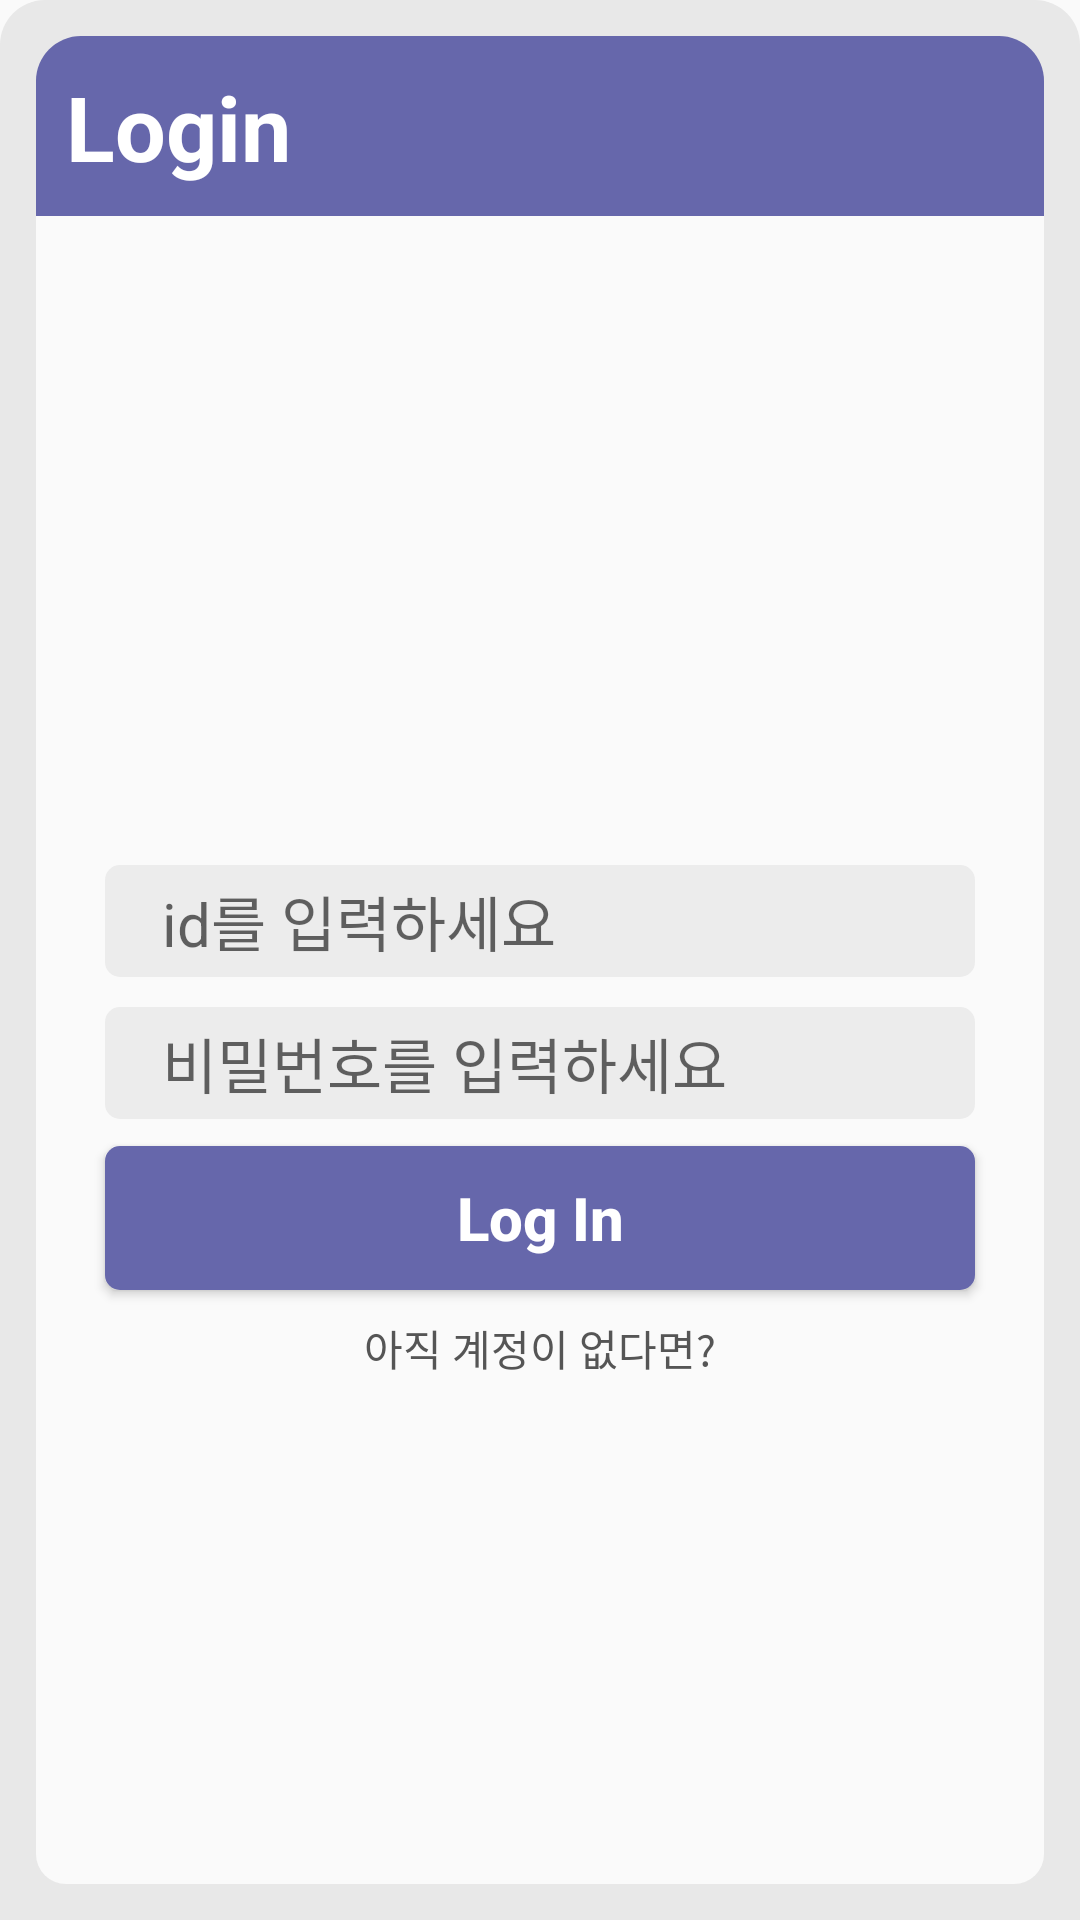

Here is an Android app screen rendered from its layout file. Give the layout XML and the strings, colors and styles it references.
<!-- AndroidManifest.xml: application theme Theme.RecyclerView_TodoListIntent -->
<!-- res/layout/activity_login.xml -->
<androidx.drawerlayout.widget.DrawerLayout xmlns:android="http://schemas.android.com/apk/res/android"
    xmlns:app="http://schemas.android.com/apk/res-auto"
    xmlns:tools="http://schemas.android.com/tools"
    android:layout_width="match_parent"
    android:layout_height="match_parent"
    android:fitsSystemWindows="true"
    tools:openDrawer="start">

    
    <androidx.constraintlayout.widget.ConstraintLayout
        android:layout_width="match_parent"
        android:layout_height="match_parent"
        android:background="@drawable/background_all"
        android:orientation="vertical"
        android:padding="12dp"
        tools:context=".MainActivity">

        <androidx.constraintlayout.widget.ConstraintLayout
            android:id="@+id/title_linearlayout"
            android:layout_width="match_parent"
            android:layout_height="60dp"
            android:background="@drawable/background_title"
            android:orientation="horizontal"
            app:layout_constraintBottom_toTopOf="@+id/linearLayout"
            app:layout_constraintEnd_toEndOf="parent"
            app:layout_constraintStart_toStartOf="parent"
            app:layout_constraintTop_toTopOf="parent"
            tools:ignore="MissingConstraints,NotSibling">

            <TextView
                android:layout_width="0dp"
                android:layout_height="wrap_content"
                android:layout_marginLeft="10dp"
                android:text="Login"
                android:textColor="@color/white"
                android:textSize="30sp"
                android:textStyle="bold"
                app:layout_constraintBottom_toBottomOf="parent"
                app:layout_constraintEnd_toEndOf="parent"
                app:layout_constraintStart_toStartOf="parent"
                app:layout_constraintTop_toTopOf="parent" />

        </androidx.constraintlayout.widget.ConstraintLayout>

        <LinearLayout
            android:id="@+id/linearLayout"
            android:layout_width="match_parent"
            android:layout_height="0dp"
            android:background="@drawable/backround_list_body"
            android:gravity="center"
            android:orientation="vertical"
            app:layout_constraintBottom_toBottomOf="parent"
            app:layout_constraintEnd_toEndOf="parent"
            app:layout_constraintStart_toStartOf="parent"
            app:layout_constraintTop_toBottomOf="@+id/title_linearlayout">

            <LinearLayout
                android:layout_width="300dp"
                android:layout_height="400dp"
                android:layout_gravity="center"
                android:gravity="center"
                android:orientation="vertical">

                <ImageView
                    android:id="@+id/imageView"
                    android:layout_width="wrap_content"
                    android:layout_height="match_parent"
                    android:layout_weight="2"

                    app:layout_constraintStart_toStartOf="parent"
                    app:srcCompat="@drawable/logo" />

                <LinearLayout
                    android:layout_width="match_parent"
                    android:layout_height="match_parent"
                    android:layout_weight="1"
                    android:orientation="vertical">

                    <EditText
                        android:id="@+id/et_login_typeID"
                        android:layout_width="match_parent"
                        android:layout_height="wrap_content"
                        android:layout_gravity="center"
                        android:layout_marginStart="5dp"
                        android:layout_marginTop="5dp"
                        android:layout_marginEnd="5dp"
                        android:layout_marginBottom="5dp"
                        android:background="@drawable/background_view_nor"
                        android:padding="4dp"
                        android:hint="   id를 입력하세요"
                        android:textColor="@color/gray"
                        android:textSize="20sp" />

                    <EditText
                        android:id="@+id/et_login_typePW"
                        android:layout_width="match_parent"
                        android:layout_height="wrap_content"
                        android:layout_gravity="center"
                        android:layout_marginStart="5dp"
                        android:layout_marginTop="5dp"
                        android:layout_marginEnd="5dp"
                        android:layout_marginBottom="5dp"
                        android:background="@drawable/background_view_nor"
                        android:padding="4dp"
                        android:hint="   비밀번호를 입력하세요"
                        android:inputType="textPassword"
                        android:textColor="@color/gray"
                        android:textSize="20sp" />

                    <Button
                        android:id="@+id/btn_login"
                        android:layout_width="match_parent"
                        android:layout_height="wrap_content"
                        android:layout_gravity="center"
                        android:layout_marginStart="5dp"
                        android:layout_marginTop="4dp"
                        android:layout_marginEnd="5dp"
                        android:layout_marginBottom="4dp"
                        android:background="@drawable/background_view_button_sig"
                        android:padding="4dp"
                        android:text="Log In"
                        android:textAllCaps="false"
                        android:textColor="@color/white"
                        android:textSize="20sp"
                        android:textStyle="bold" />

                    <TextView
                        android:id="@+id/tv_login_register"
                        android:layout_width="match_parent"
                        android:layout_height="wrap_content"
                        android:layout_gravity="center"
                        android:layout_marginTop="5dp"
                        android:gravity="center"
                        android:text="아직 계정이 없다면?"
                        android:textColor="@color/gray" />
                </LinearLayout>

            </LinearLayout>

        </LinearLayout>
    </androidx.constraintlayout.widget.ConstraintLayout>

</androidx.drawerlayout.widget.DrawerLayout>
<!-- resources referenced by this layout -->
<resources>
  <color name="gray">#555555</color>
  <color name="white">#FFFFFF</color>
  <!-- drawable background_all (drawable) -->
  <?xml version="1.0" encoding="utf-8"?>
  <selector xmlns:android="http://schemas.android.com/apk/res/android">
  
  
  
      <item
          android:bottom="-12dp">
          <shape android:shape="rectangle">
                  <solid android:color="#E8E8E8" />
              <corners android:radius="0dp"
                  android:topLeftRadius="15dp"
                  android:topRightRadius="15dp"/>
  
          </shape>
  
  
      </item>
  
  
  
  </selector>
  <!-- drawable background_title (drawable) -->
  <?xml version="1.0" encoding="utf-8"?>
  <selector xmlns:android="http://schemas.android.com/apk/res/android">
  
  
      <item android:bottom="-12dp">
          <shape android:shape="rectangle">
              <solid android:color="#6667AB" />
              <corners android:bottomLeftRadius="0dp" android:bottomRightRadius="0dp" android:radius="15dp" />
  
  
          </shape>
  
  
      </item>
  
  
  </selector>
  <!-- drawable background_view_button_sig (drawable) -->
  <?xml version="1.0" encoding="utf-8"?>
  <selector xmlns:android="http://schemas.android.com/apk/res/android">
  
  
  
      <item
          android:bottom="-12dp">
          <shape android:shape="rectangle">
              <solid android:color="#6667AB" />
              <corners android:radius="5dp"/>
          </shape>
  
  
      </item>
  
  
  
  </selector>
  <!-- drawable background_view_nor (drawable) -->
  <?xml version="1.0" encoding="utf-8"?>
  <selector xmlns:android="http://schemas.android.com/apk/res/android">
  
  
      <item android:bottom="-12dp" android:state_pressed="false">
          <shape android:shape="rectangle">
              <solid android:color="@color/background_nor" />
              <corners android:radius="5dp" />
          </shape>
  
  
      </item>
      <item android:bottom="-12dp" android:state_pressed="true">
          <shape android:shape="rectangle">
              <solid android:color="@color/background_nor_pressed" />
              <corners android:radius="5dp" />
          </shape>
  
  
      </item>
  
  
  </selector>
  <!-- drawable backround_list_body (drawable) -->
  <?xml version="1.0" encoding="utf-8"?>
  <selector xmlns:android="http://schemas.android.com/apk/res/android">
  
  
      <item android:bottom="-12dp">
          <shape android:shape="rectangle">
              <solid android:color="#FAFAFA" />
              <corners android:topRightRadius="0dp" android:topLeftRadius="0dp" android:radius="10dp" />
  
  
          </shape>
  
  
      </item>
  
  
  </selector>
  <style name="Theme.RecyclerView_TodoListIntent" parent="Theme.AppCompat.Light">
          
          <item name="colorPrimary">@color/purple_500</item>
          <item name="colorPrimaryVariant">@color/purple_700</item>
          <item name="colorOnPrimary">@color/white</item>
          
          <item name="colorSecondary">@color/teal_200</item>
          <item name="colorSecondaryVariant">@color/teal_700</item>
          <item name="colorOnSecondary">#F0E5E5</item>
          
          <item name="android:statusBarColor" tools:targetApi="l">#000000</item>
          <item name="windowNoTitle">true</item>
          <item name="windowActionBar">false</item>
  
          
      </style>
  <color name="background_nor">#ECECEC</color>
  <color name="background_nor_pressed">#D5D5D5</color>
  <color name="purple_500">#FF6200EE</color>
  <color name="purple_700">#FF3700B3</color>
  <color name="teal_200">#FF03DAC5</color>
  <color name="teal_700">#EFF1F1</color>
</resources>
